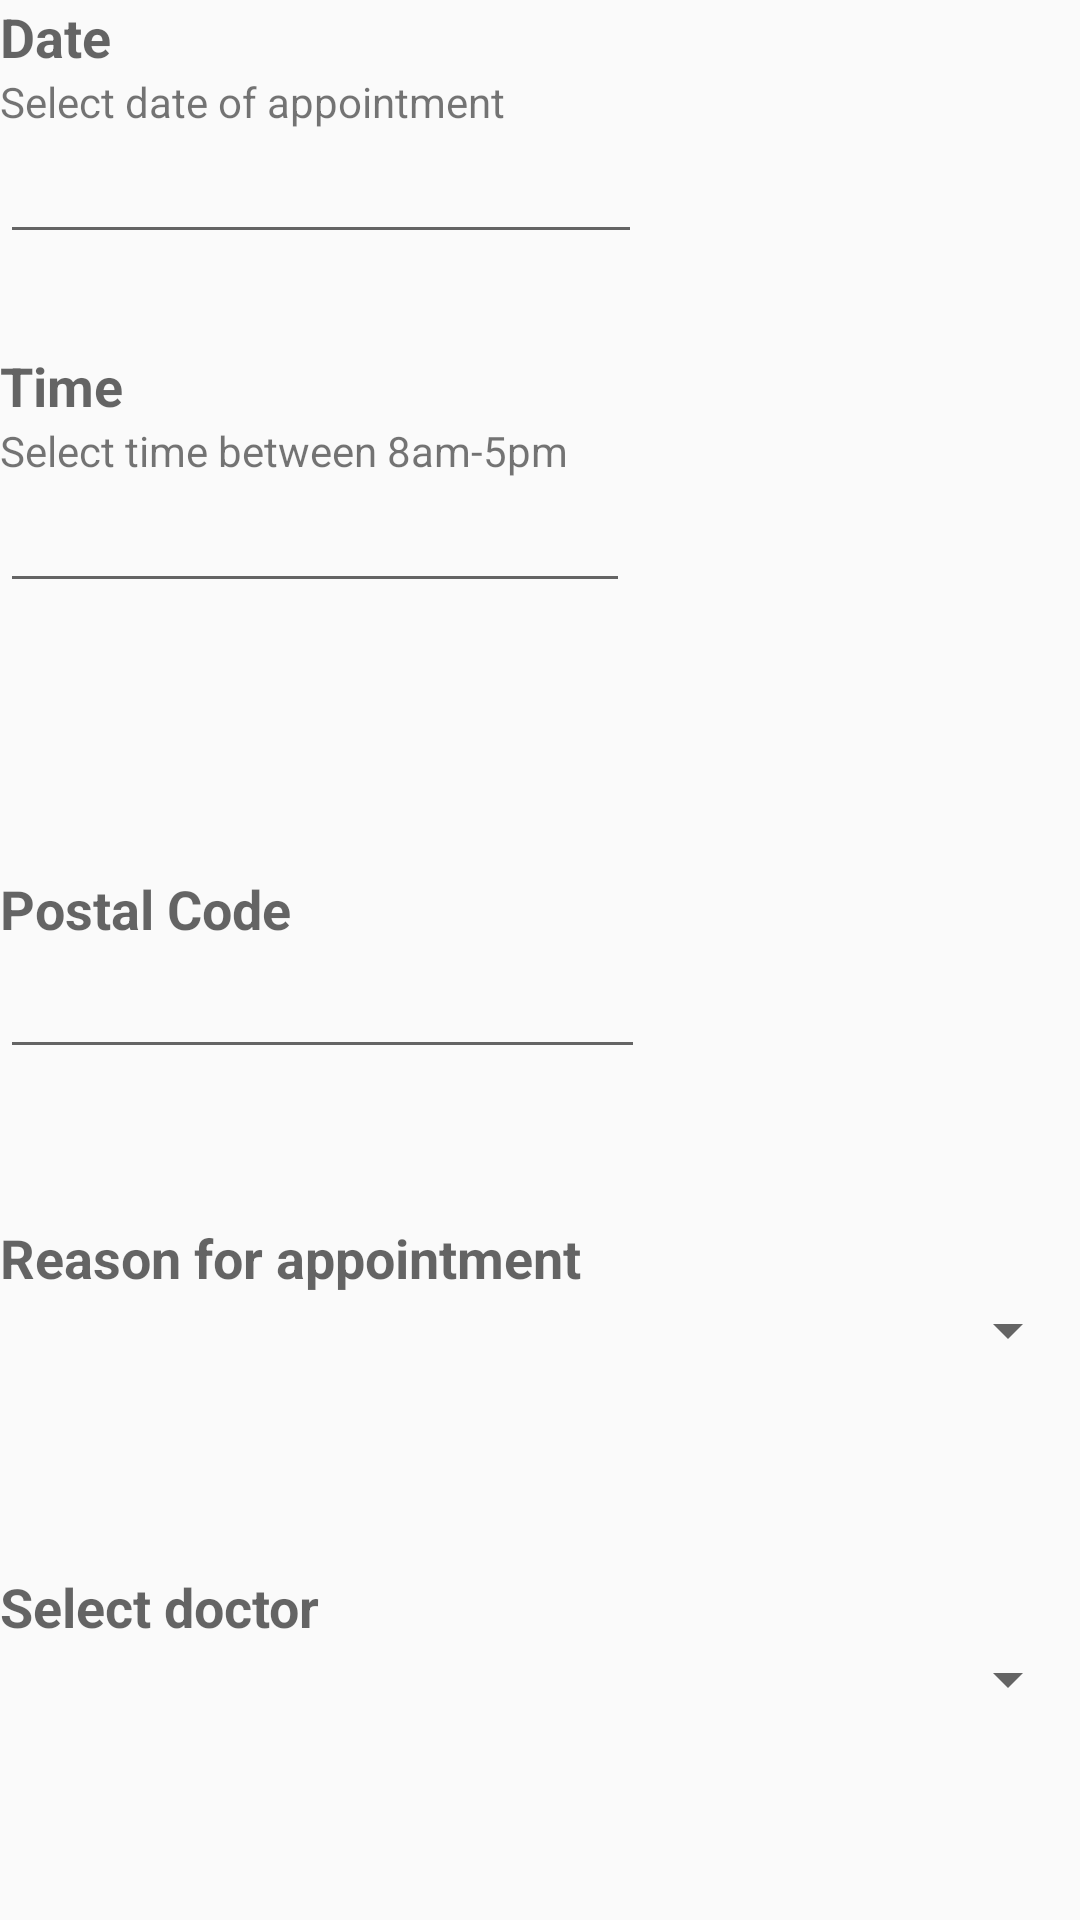

Layout XML and referenced resources for this Android screen:
<!-- AndroidManifest.xml: application theme AppTheme -->
<!-- res/layout/book_appt_layout.xml -->
<?xml version="1.0" encoding="utf-8"?>
<LinearLayout xmlns:android="http://schemas.android.com/apk/res/android"
    android:layout_width="match_parent"
    android:layout_height="match_parent"
    android:layout_margin="20dp"
    android:orientation="vertical"
    >

    <LinearLayout
        android:layout_width="match_parent"
        android:layout_height="0dip"
        android:layout_weight="8"
        android:orientation="vertical"
        >
        <TextView
            android:layout_width="wrap_content"
            android:layout_height="wrap_content"
            android:textAppearance="?android:attr/textAppearanceMedium"
            android:text="Date"
            android:textStyle="bold"
            android:id="@+id/dateTitle"
            android:layout_alignParentTop="true"
            android:layout_alignParentStart="true"
            />

        <TextView
            android:layout_width="wrap_content"
            android:layout_height="wrap_content"
            android:textAppearance="?android:attr/textAppearanceSmall"
            android:text="Select date of appointment"
            android:id="@+id/dateTip"
            android:layout_alignParentStart="true"
            />

        <EditText
            android:layout_width="214dp"
            android:layout_height="wrap_content"
            android:id="@+id/dateText" />

    </LinearLayout>

    <LinearLayout
        android:layout_width="match_parent"
        android:layout_height="0dip"
        android:layout_weight="8"
        android:orientation="vertical"
        >

        <TextView
            android:layout_width="wrap_content"
            android:layout_height="wrap_content"
            android:textAppearance="?android:attr/textAppearanceMedium"
            android:text="Time"
            android:textStyle="bold"
            android:id="@+id/timeTitle" />

        <TextView
            android:layout_width="wrap_content"
            android:layout_height="wrap_content"
            android:textAppearance="?android:attr/textAppearanceSmall"
            android:text="Select time between 8am-5pm"
            android:id="@+id/timeTip" />

        <EditText
            android:layout_width="wrap_content"
            android:layout_height="wrap_content"
            android:inputType="time"
            android:ems="10"
            android:id="@+id/timeText" />


    </LinearLayout>

    <LinearLayout
        android:layout_width="match_parent"
        android:layout_height="0dip"
        android:layout_weight="4"
        android:orientation="vertical">
    <ProgressBar
        android:layout_width="wrap_content"
        android:layout_height="wrap_content"
        android:id="@+id/progressBar"
        android:layout_gravity="center_horizontal"
        android:visibility="invisible" />

    </LinearLayout>

    <LinearLayout
        android:layout_width="match_parent"
        android:layout_height="0dip"
        android:layout_weight="8"
        android:orientation="vertical"
        >

        <TextView
            android:layout_width="wrap_content"
            android:layout_height="wrap_content"
            android:textAppearance="?android:attr/textAppearanceMedium"
            android:text="Postal Code"
            android:textStyle="bold"
            android:id="@+id/postalCodeTitle" />

        
            
            
            
            
            

        <EditText
            android:layout_width="215dp"
            android:layout_height="wrap_content"
            android:id="@+id/postalCodeText" />
    </LinearLayout>

    <LinearLayout
        android:layout_width="match_parent"
        android:layout_height="0dip"
        android:layout_weight="8"
        android:orientation="vertical"
        android:weightSum="3">

        <TextView
            android:layout_width="wrap_content"
            android:layout_height="wrap_content"
            android:textAppearance="?android:attr/textAppearanceMedium"
            android:text="Reason for appointment"
            android:textStyle="bold"
            android:id="@+id/reasonTitle" />
        
        
        
        
        
        
        <Spinner
            android:layout_width="match_parent"
            android:layout_height="wrap_content"
            android:id="@+id/spinnerReason"
            />
    </LinearLayout>

    <LinearLayout
        android:layout_width="match_parent"
        android:layout_height="0dip"
        android:layout_weight="8"
        android:orientation="vertical"
        android:weightSum="3">

        <TextView
            android:layout_width="wrap_content"
            android:layout_height="wrap_content"
            android:textAppearance="?android:attr/textAppearanceMedium"
            android:text="Select doctor"
            android:textStyle="bold"
            android:id="@+id/doctorTitle" />
        
            
            
            
            
            
        <Spinner
            android:layout_width="match_parent"
            android:layout_height="wrap_content"
            android:id="@+id/spinnerDoctor"
             />
    </LinearLayout>


</LinearLayout>
<!-- resources referenced by this layout -->
<resources>
  <style name="AppTheme" parent="Theme.AppCompat.Light.DarkActionBar">
          
          <item name="colorPrimary">@color/colorPrimary</item>
          <item name="colorPrimaryDark">@color/colorPrimaryDark</item>
          <item name="colorAccent">@color/colorAccent</item>
      </style>
  <color name="colorPrimary">#3F51B5</color>
  <color name="colorPrimaryDark">#303F9F</color>
  <color name="colorAccent">#FF4081</color>
</resources>
